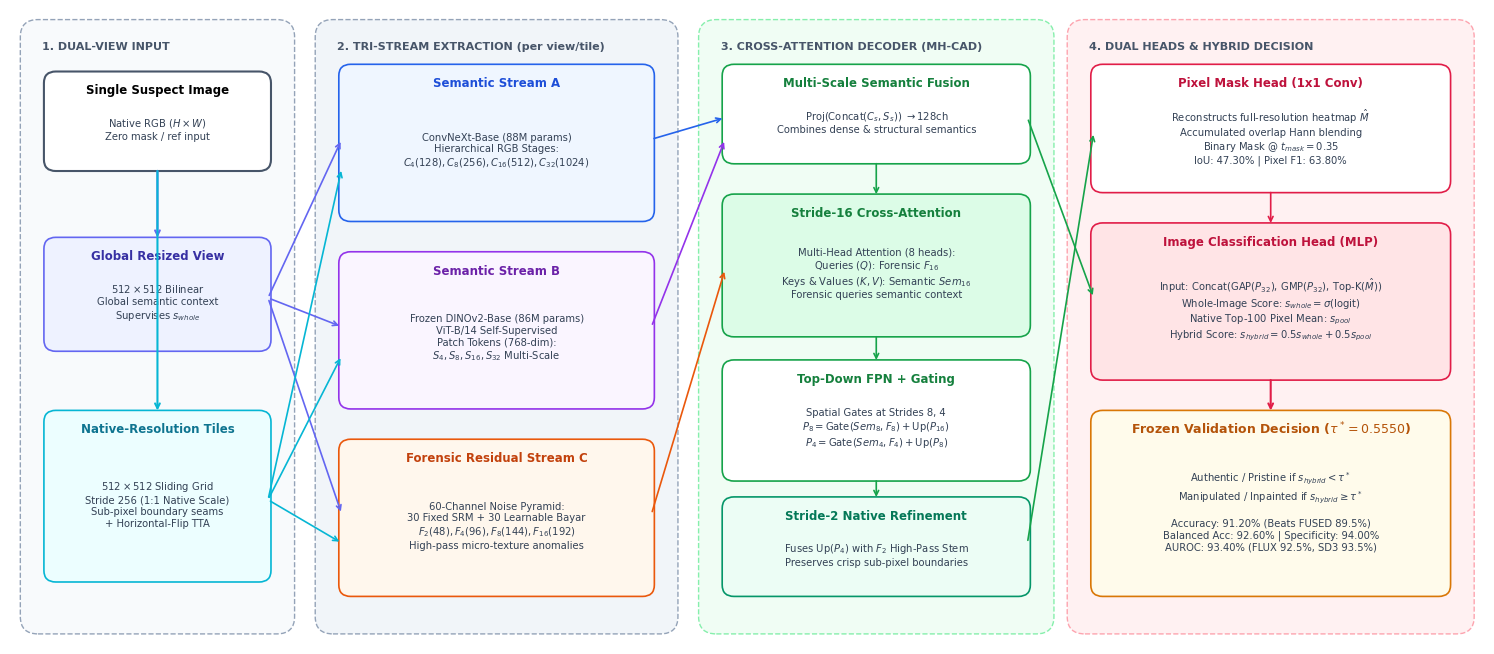

Source code (Python):
"""Generate a camera-ready, publication-quality architecture figure for ICVGIP/CVPR paper.
Saves to paper_work/manuscript/figures/architecture.pdf and .png.
"""

import matplotlib.pyplot as plt
import matplotlib.patches as patches
from pathlib import Path
import shutil

def draw_paper_architecture(output_pdf: str, output_png: str, artifact_png: str = None):
    fig, ax = plt.subplots(figsize=(15, 6.6), dpi=300)
    ax.set_xlim(0, 100)
    ax.set_ylim(0, 44)
    ax.axis("off")

    # Font styling
    plt.rcParams["font.sans-serif"] = "DejaVu Sans"
    plt.rcParams["font.size"] = 8.5

    def add_box(x, y, w, h, title, subtitle="", bg="#FFFFFF", border="#000000", lw=1.2, radius=0.8, title_color="#000000", title_size=8.5, sub_size=7.2):
        rect = patches.FancyBboxPatch(
            (x, y), w, h,
            boxstyle=f"round,pad=0.2,rounding_size={radius}",
            facecolor=bg, edgecolor=border, linewidth=lw, zorder=2
        )
        ax.add_patch(rect)
        if title:
            ax.text(x + w / 2, y + h - (1.1 if subtitle else h / 2), title,
                    ha="center", va="center", fontsize=title_size, fontweight="bold", color=title_color, zorder=3)
        if subtitle:
            ax.text(x + w / 2, y + (h - 1.1) / 2, subtitle,
                    ha="center", va="center", fontsize=sub_size, color="#334155", zorder=3)
        return rect

    def add_subgraph(x, y, w, h, label, bg="#F8FAFC", border="#CBD5E1"):
        rect = patches.FancyBboxPatch(
            (x, y), w, h,
            boxstyle="round,pad=0.3,rounding_size=1.2",
            facecolor=bg, edgecolor=border, linewidth=1.0, linestyle="--", zorder=1
        )
        ax.add_patch(rect)
        ax.text(x + 1.2, y + h - 1.2, label, ha="left", va="top", fontsize=8.0, fontweight="bold", color="#475569", zorder=2)
        return rect

    def arrow(x1, y1, x2, y2, color="#475569", lw=1.2, style="->"):
        ax.annotate(
            "", xy=(x2, y2), xytext=(x1, y1),
            arrowprops=dict(arrowstyle=style, color=color, lw=lw, shrinkA=2, shrinkB=2),
            zorder=4
        )

    # -------------------------------------------------------------
    # 1. INPUT & DUAL-VIEW SECTION (X: 1 to 20)
    # -------------------------------------------------------------
    add_subgraph(1, 1, 18, 42, "1. DUAL-VIEW INPUT", bg="#F8FAFC", border="#94A3B8")
    
    # Input Image
    add_box(2.5, 33, 15, 6.5, "Single Suspect Image", "Native RGB ($H \\times W$)\nZero mask / ref input", bg="#FFFFFF", border="#475569", lw=1.5)

    # Global View
    add_box(2.5, 20.5, 15, 7.5, "Global Resized View", "$512 \\times 512$ Bilinear\nGlobal semantic context\nSupervises $s_{whole}$", bg="#EEF2FF", border="#6366F1", title_color="#3730A3")

    # Native Tile View
    add_box(2.5, 4.5, 15, 11.5, "Native-Resolution Tiles", "$512 \\times 512$ Sliding Grid\nStride 256 (1:1 Native Scale)\nSub-pixel boundary seams\n+ Horizontal-Flip TTA", bg="#ECFEFF", border="#06B6D4", title_color="#0E7490")

    arrow(10, 33, 10, 28, color="#6366F1", lw=1.5)
    arrow(10, 33, 10, 16, color="#06B6D4", lw=1.5)

    # -------------------------------------------------------------
    # 2. TRI-STREAM ENCODERS (X: 21 to 46)
    # -------------------------------------------------------------
    add_subgraph(21, 1, 24, 42, "2. TRI-STREAM EXTRACTION (per view/tile)", bg="#F1F5F9", border="#94A3B8")

    # Stream A: ConvNeXt-Base
    add_box(22.5, 29.5, 21, 10.5, "Semantic Stream A", "ConvNeXt-Base (88M params)\nHierarchical RGB Stages:\n$C_4(128), C_8(256), C_{16}(512), C_{32}(1024)$", bg="#EFF6FF", border="#2563EB", title_color="#1D4ED8")

    # Stream B: DINOv2-Base
    add_box(22.5, 16.5, 21, 10.5, "Semantic Stream B", "Frozen DINOv2-Base (86M params)\nViT-B/14 Self-Supervised\nPatch Tokens (768-dim):\n$S_4, S_8, S_{16}, S_{32}$ Multi-Scale", bg="#FAF5FF", border="#9333EA", title_color="#6B21A8")

    # Stream C: Forensic 60-ch Residuals
    add_box(22.5, 3.5, 21, 10.5, "Forensic Residual Stream C", "60-Channel Noise Pyramid:\n30 Fixed SRM + 30 Learnable Bayar\n$F_2(48), F_4(96), F_8(144), F_{16}(192)$\nHigh-pass micro-texture anomalies", bg="#FFF7ED", border="#EA580C", title_color="#C2410C")

    # Connect Dual Views to Tri-Stream
    arrow(17.5, 24, 22.5, 35, color="#6366F1", lw=1.2)
    arrow(17.5, 24, 22.5, 22, color="#6366F1", lw=1.2)
    arrow(17.5, 24, 22.5, 9, color="#6366F1", lw=1.2)

    arrow(17.5, 10, 22.5, 33, color="#06B6D4", lw=1.2)
    arrow(17.5, 10, 22.5, 20, color="#06B6D4", lw=1.2)
    arrow(17.5, 10, 22.5, 7, color="#06B6D4", lw=1.2)

    # -------------------------------------------------------------
    # 3. CROSS-ATTENTION DECODER (MH-CAD) (X: 47 to 71)
    # -------------------------------------------------------------
    add_subgraph(47, 1, 23.5, 42, "3. CROSS-ATTENTION DECODER (MH-CAD)", bg="#F0FDF4", border="#86EFAC")

    # Multi-scale Semantic Projection
    add_box(48.5, 33.5, 20.5, 6.5, "Multi-Scale Semantic Fusion", "Proj(Concat($C_s, S_s$)) $\\to 128\\text{ch}$\nCombines dense & structural semantics", bg="#FFFFFF", border="#16A34A", title_color="#15803D")

    # Cross-Attention Block
    add_box(48.5, 21.5, 20.5, 9.5, "Stride-16 Cross-Attention", "Multi-Head Attention (8 heads):\nQueries ($Q$): Forensic $F_{16}$\nKeys & Values ($K, V$): Semantic $Sem_{16}$\nForensic queries semantic context", bg="#DCFCE7", border="#16A34A", title_color="#15803D")

    # Spatial Gating & Top-Down FPN
    add_box(48.5, 11.5, 20.5, 8.0, "Top-Down FPN + Gating", "Spatial Gates at Strides 8, 4\n$P_8 = \\text{Gate}(Sem_8, F_8) + \\text{Up}(P_{16})$\n$P_4 = \\text{Gate}(Sem_4, F_4) + \\text{Up}(P_8)$", bg="#FFFFFF", border="#16A34A", title_color="#15803D")

    # Stride-2 Refinement
    add_box(48.5, 3.5, 20.5, 6.5, "Stride-2 Native Refinement", "Fuses $\\text{Up}(P_4)$ with $F_2$ High-Pass Stem\nPreserves crisp sub-pixel boundaries", bg="#ECFDF5", border="#059669", title_color="#047857")

    arrow(43.5, 35, 48.5, 36.5, color="#2563EB", lw=1.2)
    arrow(43.5, 22, 48.5, 35, color="#9333EA", lw=1.2)
    arrow(43.5, 9, 48.5, 26, color="#EA580C", lw=1.2)

    arrow(58.75, 33.5, 58.75, 31, color="#16A34A", lw=1.2)
    arrow(58.75, 21.5, 58.75, 19.5, color="#16A34A", lw=1.2)
    arrow(58.75, 11.5, 58.75, 10, color="#16A34A", lw=1.2)

    # -------------------------------------------------------------
    # 4. HEADS & DECISION LOGIC (X: 72 to 99)
    # -------------------------------------------------------------
    add_subgraph(72, 1, 27, 42, "4. DUAL HEADS & HYBRID DECISION", bg="#FFF1F2", border="#FDA4AF")

    # Pixel Mask Head
    add_box(73.5, 31.5, 24, 8.5, "Pixel Mask Head (1x1 Conv)", "Reconstructs full-resolution heatmap $\\hat{M}$\nAccumulated overlap Hann blending\nBinary Mask @ $t_{mask} = 0.35$\nIoU: 47.30% | Pixel F1: 63.80%", bg="#FFFFFF", border="#E11D48", title_color="#BE123C")

    # Image Detection Head
    add_box(73.5, 18.5, 24, 10.5, "Image Classification Head (MLP)", "Input: Concat(GAP($P_{32}$), GMP($P_{32}$), Top-K($\\hat{M}$))\nWhole-Image Score: $s_{whole} = \\sigma(\\text{logit})$\nNative Top-100 Pixel Mean: $s_{pool}$\nHybrid Score: $s_{hybrid} = 0.5 s_{whole} + 0.5 s_{pool}$", bg="#FFE4E6", border="#E11D48", title_color="#BE123C")

    # Final Decision Output
    add_box(73.5, 3.5, 24, 12.5, "Frozen Validation Decision ($\\tau^* = 0.5550$)", "Authentic / Pristine if $s_{hybrid} < \\tau^*$\nManipulated / Inpainted if $s_{hybrid} \\geq \\tau^*$\n\nAccuracy: 91.20% (Beats FUSED 89.5%)\nBalanced Acc: 92.60% | Specificity: 94.00%\nAUROC: 93.40% (FLUX 92.5%, SD3 93.5%)", bg="#FFFBEB", border="#D97706", title_color="#B45309", title_size=9.0)

    # Connect Decoder to Heads
    arrow(69, 7, 73.5, 35.5, color="#16A34A", lw=1.2)
    arrow(69, 36.5, 73.5, 24, color="#16A34A", lw=1.2)
    arrow(85.5, 31.5, 85.5, 29, color="#E11D48", lw=1.2)
    arrow(85.5, 18.5, 85.5, 16, color="#E11D48", lw=1.5)

    plt.tight_layout()
    Path(output_pdf).parent.mkdir(parents=True, exist_ok=True)
    fig.savefig(output_pdf, bbox_inches="tight", format="pdf")
    fig.savefig(output_png, bbox_inches="tight", dpi=300, format="png")
    if artifact_png:
        Path(artifact_png).parent.mkdir(parents=True, exist_ok=True)
        shutil.copyfile(output_png, artifact_png)
    plt.close(fig)
    print(f"Generated publication figure: {output_pdf} and {output_png}")

if __name__ == "__main__":
    pdf_dest = "paper_work/manuscript/figures/architecture.pdf"
    png_dest = "paper_work/manuscript/figures/architecture.png"
    art_dest = "C:/Users/DK11/.gemini/antigravity/brain/de528773-fc7f-4916-a14c-8040930e9d6a/visuals/architecture.png"
    draw_paper_architecture(pdf_dest, png_dest, art_dest)
